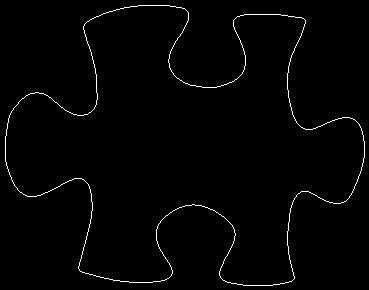

Source data for this figure (header and first rows):
86, 22
87, 21
88, 21
89, 20
90, 19
91, 19
92, 18
93, 18
94, 17
95, 17
96, 16
97, 16
98, 16
99, 15
100, 15
101, 14
102, 14
103, 13
104, 13
105, 13
106, 12
107, 12
108, 12
109, 11
110, 11
111, 11
112, 11
113, 10
114, 10
115, 10
116, 9
117, 9
118, 9
119, 9
120, 8
121, 8
122, 8
123, 8
124, 7
125, 7
126, 7
127, 7
128, 7
129, 7
130, 6
131, 6
132, 6
133, 6
134, 6
135, 6
136, 6
137, 6
138, 5
139, 5
140, 5
141, 5
142, 5
143, 5
144, 5
145, 5
146, 5
... 1,421 more rows
